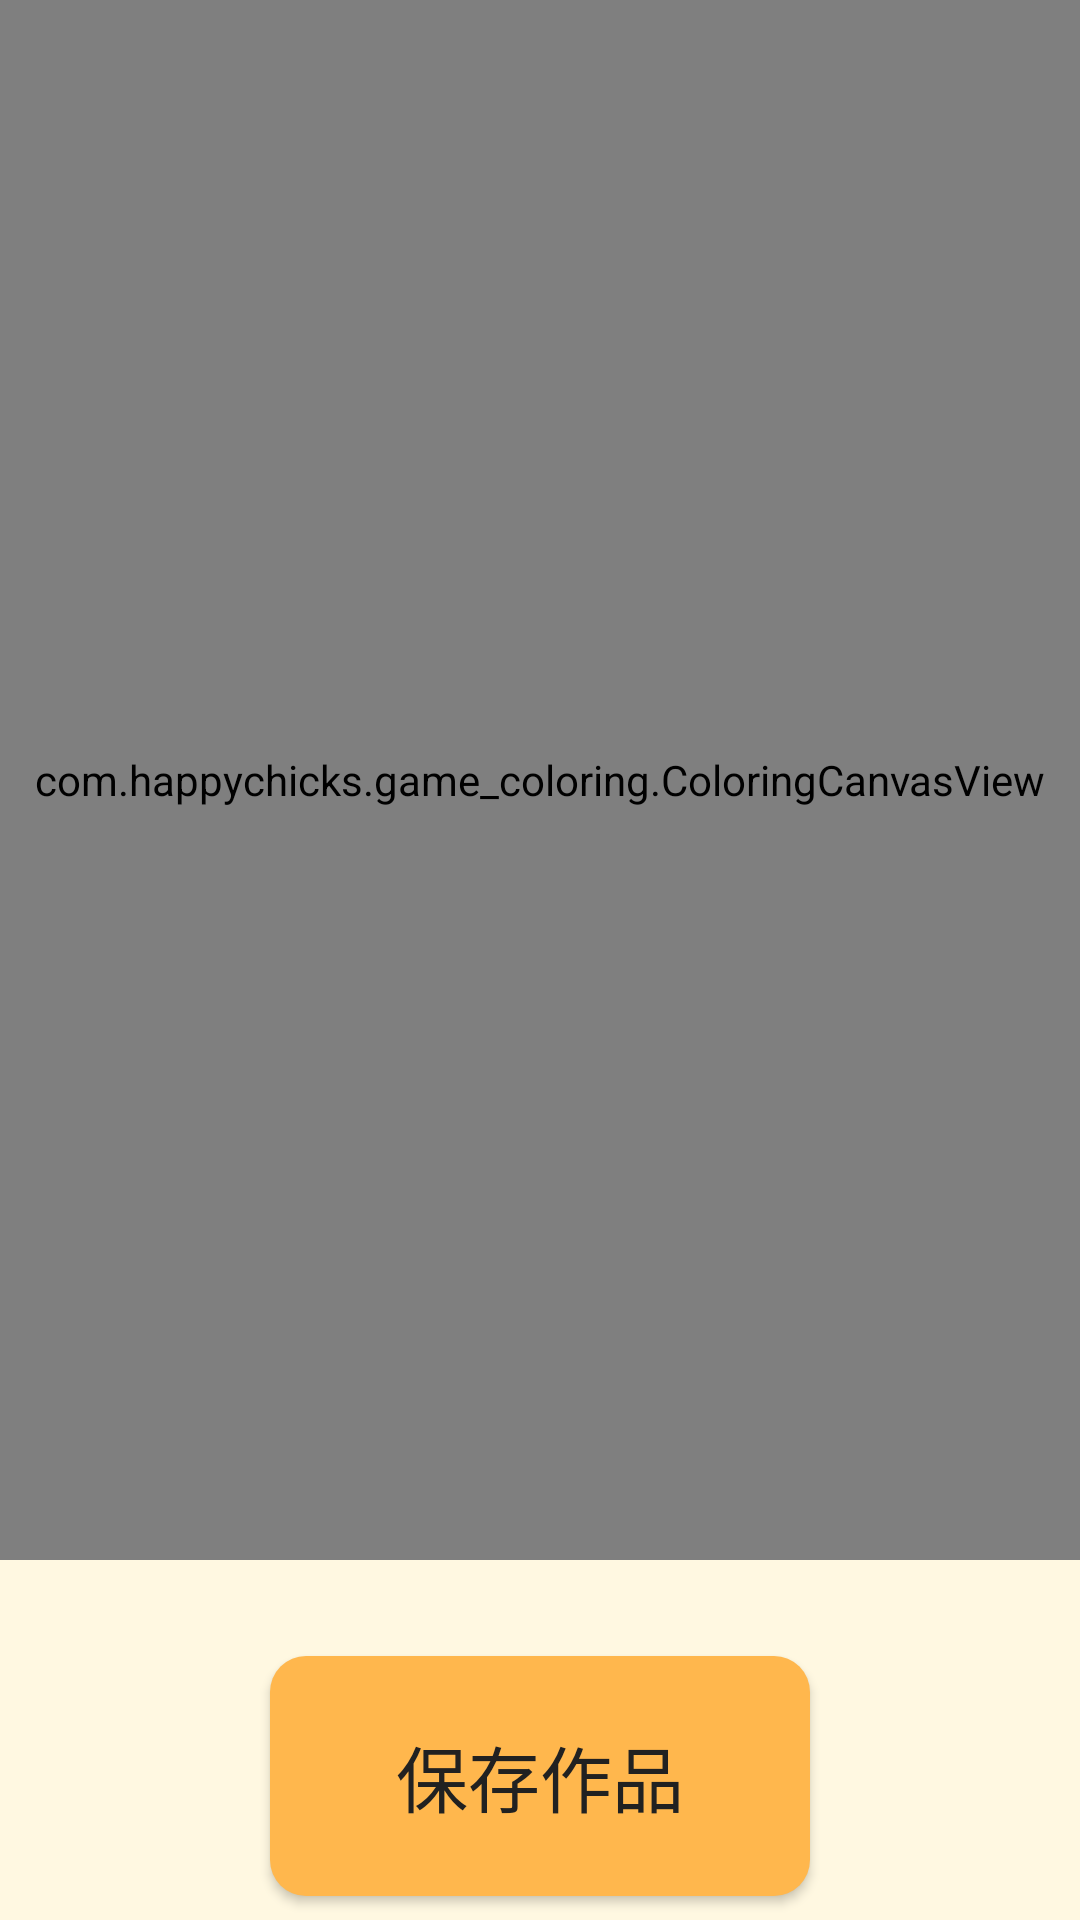

This screen was rendered from an Android layout file. Write that file and the resources it references.
<!-- AndroidManifest.xml: application theme Theme.HappyChicks -->
<!-- res/layout/activity_coloring.xml -->
<?xml version="1.0" encoding="utf-8"?>
<LinearLayout xmlns:android="http://schemas.android.com/apk/res/android"
    android:id="@+id/root"
    android:layout_width="match_parent"
    android:layout_height="match_parent"
    android:orientation="vertical"
    android:background="@color/bg_main"
    android:keepScreenOn="true">

    <com.happychicks.game_coloring.ColoringCanvasView
        android:id="@+id/canvas"
        android:layout_width="match_parent"
        android:layout_height="0dp"
        android:layout_weight="1"
        android:focusable="true" />

    <LinearLayout
        android:id="@+id/palette"
        android:layout_width="match_parent"
        android:layout_height="wrap_content"
        android:orientation="horizontal"
        android:gravity="center"
        android:padding="12dp" />

    <Button
        android:id="@+id/btn_save"
        style="@style/TvButton"
        android:layout_gravity="center"
        android:layout_margin="8dp"
        android:text="@string/save_image" />
</LinearLayout>
<!-- resources referenced by this layout -->
<resources>
  <color name="bg_main">#FFF8E1</color>
  <string name="save_image">保存作品</string>
  <style name="TvButton" parent="android:Widget.Button">
          <item name="android:layout_width">wrap_content</item>
          <item name="android:layout_height">wrap_content</item>
          <item name="android:background">@drawable/bg_tv_button</item>
          <item name="android:minWidth">@dimen/btn_min_width</item>
          <item name="android:minHeight">@dimen/btn_min_height</item>
          <item name="android:paddingStart">@dimen/btn_padding_h</item>
          <item name="android:paddingEnd">@dimen/btn_padding_h</item>
          <item name="android:paddingTop">@dimen/btn_padding_v</item>
          <item name="android:paddingBottom">@dimen/btn_padding_v</item>
          <item name="android:textSize">@dimen/text_body</item>
          <item name="android:textColor">@color/text_primary</item>
          <item name="android:focusable">true</item>
          <item name="android:focusableInTouchMode">false</item>
          <item name="android:clickable">true</item>
      </style>
  <style name="Theme.HappyChicks" parent="Theme.AppCompat.NoActionBar">
          <item name="colorPrimary">@color/primary</item>
          <item name="colorPrimaryDark">@color/primary_dark</item>
          <item name="colorAccent">@color/accent</item>
          <item name="android:windowBackground">@color/bg_main</item>
          <item name="android:windowNoTitle">true</item>
          <item name="android:windowFullscreen">true</item>
          <item name="android:windowContentOverlay">@null</item>
          <item name="android:textColorPrimary">@color/text_primary</item>
          <item name="android:textColorSecondary">@color/text_secondary</item>
      </style>
  <!-- drawable bg_tv_button (drawable) -->
  <?xml version="1.0" encoding="utf-8"?>
  <selector xmlns:android="http://schemas.android.com/apk/res/android">
      <item android:state_focused="true">
          <layer-list>
              <item>
                  <shape android:shape="rectangle">
                      <solid android:color="@color/bg_card_focused" />
                      <corners android:radius="@dimen/btn_corner" />
                      <stroke android:width="@dimen/focus_stroke_width" android:color="@color/focus_stroke" />
                  </shape>
              </item>
          </layer-list>
      </item>
      <item android:state_pressed="true">
          <shape android:shape="rectangle">
              <solid android:color="@color/primary_dark" />
              <corners android:radius="@dimen/btn_corner" />
          </shape>
      </item>
      <item>
          <shape android:shape="rectangle">
              <solid android:color="@color/primary" />
              <corners android:radius="@dimen/btn_corner" />
          </shape>
      </item>
  </selector>
  <dimen name="btn_min_width">180dp</dimen>
  <dimen name="btn_min_height">80dp</dimen>
  <dimen name="btn_padding_h">24dp</dimen>
  <dimen name="btn_padding_v">16dp</dimen>
  <dimen name="text_body">24sp</dimen>
  <color name="text_primary">#212121</color>
  <color name="primary">#FFB74D</color>
  <color name="primary_dark">#F57C00</color>
  <color name="accent">#4FC3F7</color>
  <color name="text_secondary">#616161</color>
  <color name="bg_card_focused">#FFFFF176</color>
  <dimen name="btn_corner">12dp</dimen>
  <dimen name="focus_stroke_width">4dp</dimen>
  <color name="focus_stroke">#FFFFFFFF</color>
</resources>
